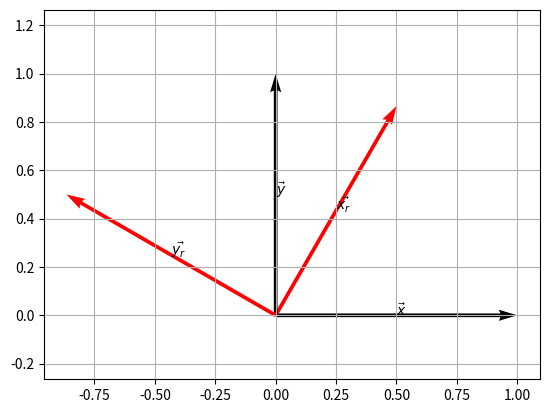

Reproduce this figure in Python.
import itertools
import math
import pprint



mat_A = [
    [9, 7, 0, 8],
    [0.5, -2, 6, 1],
    [0, 0, -1, 6],
    [5, 3**0.5, math.pi, -4]
]



mat_A



pprint.pprint(mat_A)



def n_rows(mat):
    return len(mat)



n_rows(mat_A)



def n_columns(mat):
    result = len(mat[0])
    for k, row in enumerate(mat[1:]):
        assert len(row) == result, f"row {k+1} has length {len(row)}"
    return result



n_columns(mat_A)



def shape(mat):
    return (n_rows(mat), n_columns(mat))



shape(mat_A)



mat_22_0 = [
    [1, 1],
    [1, 1]
]



mat_22_0



pprint.pprint(mat_22_0, width=10)



shape(mat_22_0)



mat_22_1 = [
    [1, 1],
    [1, 1]
]



mat_22_2 = [
    [1, 1],
    [1, 2]
]



mat_23 = [
    [1, 1, 1],
    [1, 1, 1]
]



shape(mat_23)



assert mat_22_0 == mat_22_1



assert mat_22_0 != mat_22_2



assert mat_22_0 != mat_23



def isclose(mat_A, mat_B):
    result = True

    if (shape(mat_A) != shape(mat_B)):
        result = False
    else:
        for row_A, row_B in zip(mat_A, mat_B):
            for col_A, col_B in zip(row_A, row_B):
                if (not math.isclose(col_A, col_B)):
                    result = False
                    break
            if not result:
                break

    return result



def isclose_list_comprehension(mat_A, mat_B):
    return (shape(mat_A) == shape(mat_B)) and all(
        [ all(
            [
               math.isclose(col_A, col_B) for col_A, col_B in zip(row_A, row_B)
            ]
        ) for row_A, row_B in zip(mat_A, mat_B)
        ]
    )



mat_22_1[1][1] += 1e-20



assert isclose_list_comprehension(mat_22_0, mat_22_1)



assert not isclose_list_comprehension(mat_22_0, mat_22_2)



assert not isclose_list_comprehension(mat_22_0, mat_23)



import itertools


def isclose_itertools_chain_from_iterable(mat_A, mat_B):
    return (shape(mat_A) == shape(mat_B)) and all([
        a_ij == b_ij
        for a_ij, b_ij in zip(
            itertools.chain.from_iterable(mat_A),
            itertools.chain.from_iterable(mat_B))
    ])



assert isclose_itertools_chain_from_iterable(mat_22_0, mat_22_1)



assert not isclose_itertools_chain_from_iterable(mat_22_0, mat_22_2)



assert not isclose_itertools_chain_from_iterable(mat_22_0, mat_23)



def new_mat(n_row, n_col):
  result = [None] * n_row

  for i in range(n_row):
    result[i] = [0.0] * n_col

  return result



def add_mat_index(mat_A, mat_B):
    assert shape(mat_A) == shape(mat_B), (
        f"shape(mat_A) = {shape(mat_A)}, "
        f"shape(mat_B) = {shape(mat_B)}"
    )

    n_row, n_col = shape(mat_A)

    result = new_mat(n_row, n_col)

    for i in range(n_row):
      # row_result_i = result[i]
      # row_Ai = mat_A[i]
      # row_Bi = mat_B[i]
      for j in range(n_col):
        result[i][j] = mat_A[i][j] + mat_B[i][j]
        # row_result_i[j] = row_Ai[j] + row_Bi[j]

    return result



def add_mat(mat_A, mat_B):
    assert shape(mat_A) == shape(mat_B), (
        f"shape(mat_A) = {shape(mat_A)}, "
        f"shape(mat_B) = {shape(mat_B)}"
    )

    result = []

    for row_A, row_B in zip(mat_A, mat_B):
        new_row = []

        for col_A, col_B in zip(row_A, row_B):
            new_row.append(col_A + col_B)

        result.append(new_row)

    return result



mat_A_33 = [
    [2, -1, 3],
    [0, 4, 6],
    [-6, 10, -5],
]



mat_B_33 = [
    [4, 7, -8],
    [9, 3, 5],
    [1, -1, 2],
]



pprint.pprint(add_mat_index(mat_A_33, mat_B_33), width=20)



pprint.pprint(add_mat(mat_A_33, mat_B_33), width=20)



try:
    pprint.pprint(add_mat(mat_A_33, mat_22_0), width=20)
except AssertionError as e:
    print(e)
else:
    assert True, "Raise expected"



def mul_scalar_mat(a, mat_A):
    result = []

    for row_A in mat_A:
        new_row = []

        for col_A in row_A:
            new_row.append(col_A * a)

        result.append(new_row)

    return result



mat_A = [
    [2, -3],
    [4, -1],
]



pprint.pprint(mul_scalar_mat(5, mat_A), width=15)



def transpose(mat_A):
    n_row, n_col = shape(mat_A)

    result = []
    for j in range(n_col):
        new_row = []
        result.append(new_row)

        for i in range(n_row):
            new_row.append(mat_A[i][j])

    return result



pprint.pprint(transpose(mat_A), width=15)



def mul_mat_vec(mat_A, vec_x):
    n_row, n_col = shape(mat_A)

    assert n_col == len(vec_x), f"shape(mat_A) = {shape(mat_A)}, len(vec_x) = {len(vec_x)}"

    result = [0.0] * n_row

    for i in range(n_row):
        row_i = mat_A[i]

        for k in range(n_col):
            result[i] += row_i[k] * vec_x[k]

    return result



mat_A = [
    [4, 7],
    [3, 5],
]

vec_x = [9,
         6]

mul_mat_vec(mat_A, vec_x)



def dot(vec_a, vec_b):

    assert len(vec_a) == len(vec_b), f"len(vec_a) = {len(vec_a)}, len(vec_b) = {len(vec_b)}"

    return sum(ai * bi for ai, bi in zip(vec_a, vec_b))



def mul_mat_vec_dot(mat_A, vec_x):

    assert shape(mat_A)[1] == len(vec_x), f"shape(mat_A) = {shape(mat_A)}, len(vec_x) = {len(vec_x)}"

    return [dot(row, vec_x) for row in mat_A ]



mul_mat_vec_dot(mat_A, vec_x)



assert mul_mat_vec(mat_A, vec_x) == mul_mat_vec_dot(mat_A, vec_x)



def mul_mat(mat_A, mat_B):
    n_row_A, n_col_A = shape(mat_A)
    n_row_B, n_col_B = shape(mat_B)

    assert n_col_A == n_row_B, f"shape(mat_A) = {shape(mat_A)}, shape(mat_B) = {shape(mat_B)}"

    result = []

    for i in range(n_row_A):
        new_row = []

        for j in range(n_col_B):

            aij = 0
            for k in range(n_col_A):
                aij += mat_A[i][k] * mat_B[k][j]

            new_row.append(aij)

        result.append(new_row)

    return result



mat_A = [
    [4, 7],
    [3, 5],
]



mat_B = [
    [9, -2],
    [6, 8],
]



pprint.pprint(mul_mat(mat_A, mat_B), width=10)



def mul_mat_dot(mat_A, mat_B):
    n_row_A, n_col_A = shape(mat_A)
    n_row_B, n_col_B = shape(mat_B)

    assert n_col_A == n_row_B, f"shape(mat_A) = {shape(mat_A)}, shape(mat_B) = {shape(mat_B)}"

    mat_B_T = transpose(mat_B)

    result = []

    for row_A in mat_A:
        new_row = []

        for col_B in mat_B_T:

            new_row.append(dot(row_A, col_B))

        result.append(new_row)

    return result



pprint.pprint(mul_mat_dot(mat_A, mat_B), width=10)



import matplotlib.pyplot as plt
import numpy as np


theta_deg = 60
theta_rad = np.deg2rad(theta_deg)

c, s = np.cos(theta_rad), np.sin(theta_rad)

mat_A_list_list = [
    [c, -s],
    [s, c],
]

vec_x_list = [1, 0]
vec_y_list = [0, 1]



rotated_x_list = mul_mat_vec(mat_A_list_list, vec_x_list)
rotated_x_list



rotated_y_list = mul_mat_vec(mat_A_list_list, vec_y_list)
rotated_y_list



def draw_2dvec(x, y, x0=0, y0=0, color='k', name=None):
    plt.quiver(x0, y0, x, y, color=color, angles='xy', scale_units='xy', scale=1)
    plt.plot((x0, x0+x), (y0, y0+y), alpha=0)
    if name is not None:
        if not name.startswith('$'):
            vec_str = '$\\vec{%s}$' % name
        else:
            vec_str = name
        plt.text(0.5 * x + x0, 0.5 * y + y0, vec_str)



plt.clf()
draw_2dvec(vec_x_list[0], vec_x_list[1], name='x')
draw_2dvec(rotated_x_list[0], rotated_x_list[1], color='r', name='x_r')

draw_2dvec(vec_y_list[0], vec_y_list[1], name='y')
draw_2dvec(rotated_y_list[0], rotated_y_list[1], color='r', name='y_r')

plt.axis('equal')

lim = 2

plt.grid(True)



rotated_x_dot_list = mul_mat_vec_dot(mat_A_list_list, vec_x_list)
rotated_x_dot_list



rotated_y_dot_list = mul_mat_vec_dot(mat_A_list_list, vec_y_list)
rotated_y_dot_list



import numpy.random as nr

m = nr.randint(2, 10)
n = nr.randint(2, 10)

mat_a = nr.randint(-10, 10, size=(m, n)).tolist()
vec_b = nr.randint(-10, 10, size=(n,)).tolist()

assert mul_mat_vec(mat_a, vec_b) == mul_mat_vec_dot(mat_a, vec_b)



def mul_mat_dot_list_comp(mat_A, mat_B):
    assert shape(mat_A)[1] == shape(mat_B)[0], f"shape(mat_A) = {shape(mat_A)}, shape(mat_B) = {shape(mat_B)}"

    return [
        [
            dot(row_A, col_B) for col_B in transpose(mat_B)
        ]
        for row_A in mat_A
    ]
    return result



pprint.pprint(mul_mat_dot_list_comp(mat_A, mat_B), width=10)



assert mul_mat_dot(mat_A, mat_B) == mul_mat_dot_list_comp(mat_A, mat_B)



def mul_mat_dot_functional(mat_A, mat_B):

    assert shape(mat_A)[1] == shape(mat_B)[0], f"shape(mat_A) = {shape(mat_A)}, shape(mat_B) = {shape(mat_B)}"

    return list(map(lambda a: list(map(lambda b: dot(a, b), transpose(mat_B))), mat_A))



pprint.pprint(mul_mat_dot_functional(mat_A, mat_B), width=10)



assert mul_mat_dot(mat_A, mat_B) == mul_mat_dot_functional(mat_A, mat_B)



# stackoverfow.com/a/24634221
import os
os.system("printf '\a'");
